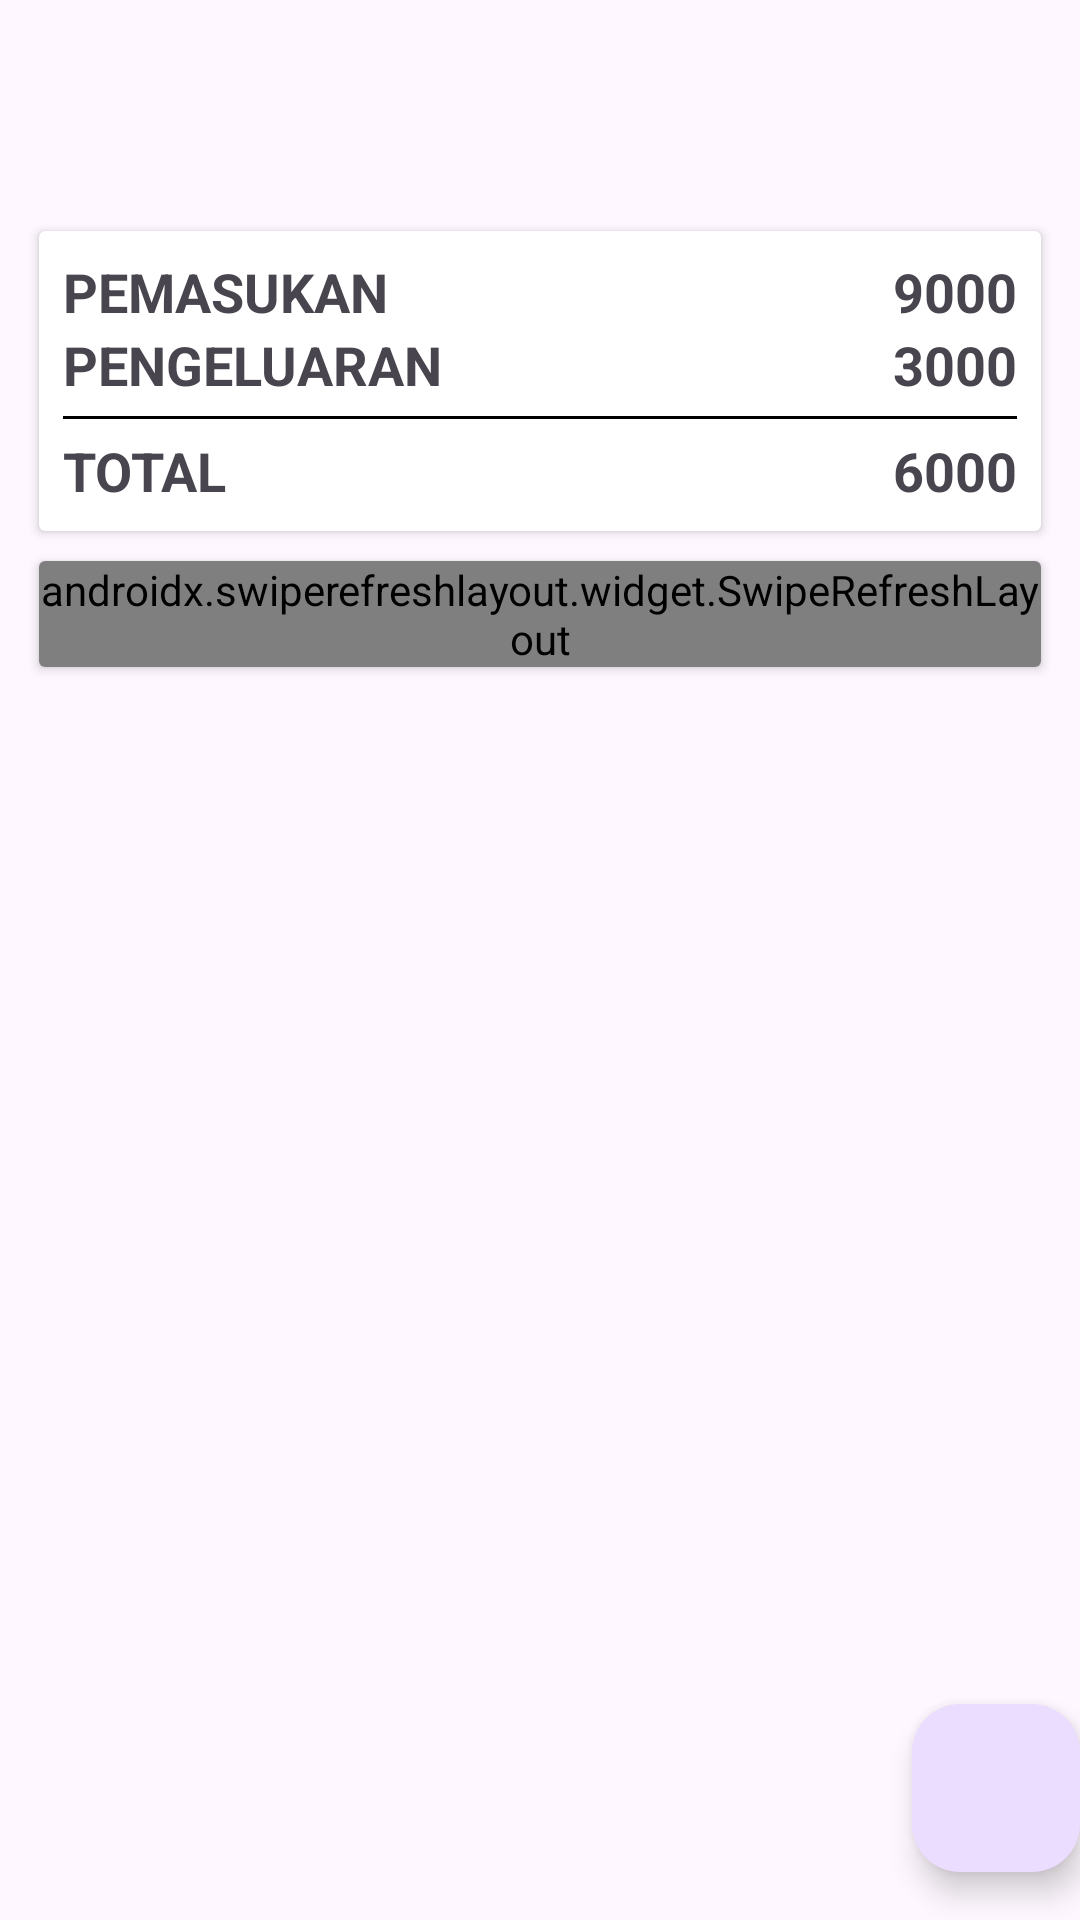

The Android layout XML behind this screen, and the referenced resources:
<!-- AndroidManifest.xml: activity theme Theme.KasApp1 -->
<!-- res/layout/activity_main.xml -->
<?xml version="1.0" encoding="utf-8"?>
<androidx.coordinatorlayout.widget.CoordinatorLayout xmlns:android="http://schemas.android.com/apk/res/android"
    xmlns:app="http://schemas.android.com/apk/res-auto"
    xmlns:tools="http://schemas.android.com/tools"
    android:layout_width="match_parent"
    android:layout_height="match_parent"
    android:fitsSystemWindows="true"
    tools:context=".MainActivity">

    <com.google.android.material.appbar.AppBarLayout
        android:layout_width="match_parent"
        android:layout_height="wrap_content"
        android:fitsSystemWindows="true">

        <com.google.android.material.appbar.MaterialToolbar
            android:id="@+id/toolbar"
            android:layout_width="match_parent"
            android:layout_height="?attr/actionBarSize" />

    </com.google.android.material.appbar.AppBarLayout>

    <include layout="@layout/content_main" />

    <com.google.android.material.floatingactionbutton.FloatingActionButton
        android:id="@+id/fab"
        android:layout_width="wrap_content"
        android:layout_height="wrap_content"
        android:layout_gravity="bottom|end"
        android:layout_marginEnd="@dimen/fab_margin"
        android:layout_marginBottom="16dp"
        app:srcCompat="@drawable/baseline_add" />

</androidx.coordinatorlayout.widget.CoordinatorLayout>
<!-- res/layout/content_main.xml (included above) -->
<?xml version="1.0" encoding="utf-8"?>
<LinearLayout xmlns:android="http://schemas.android.com/apk/res/android"
    xmlns:app="http://schemas.android.com/apk/res-auto"
    android:layout_width="match_parent"
    android:layout_height="match_parent"
    android:layout_margin="8dp"
    android:orientation="vertical"
    app:layout_behavior="@string/appbar_scrolling_view_behavior">

    <androidx.cardview.widget.CardView
        android:layout_width="match_parent"
        android:layout_height="wrap_content"
        android:layout_margin="5dp">

        <RelativeLayout
            android:layout_width="match_parent"
            android:layout_height="wrap_content"
            android:padding="8dp">

            <TextView
                android:layout_width="wrap_content"
                android:layout_height="wrap_content"
                android:text="Pemasukan"
                android:textAllCaps="true"
                android:textSize="18sp"
                android:textStyle="bold" />

            <TextView
                android:id="@+id/pemasukan"
                android:layout_width="wrap_content"
                android:layout_height="wrap_content"
                android:layout_alignParentRight="true"
                android:text="9000"
                android:textAllCaps="true"
                android:textSize="18sp"
                android:textStyle="bold" />

            <TextView
                android:layout_width="wrap_content"
                android:layout_height="wrap_content"
                android:layout_below="@+id/pemasukan"
                android:text="Pengeluaran"
                android:textAllCaps="true"
                android:textSize="18sp"
                android:textStyle="bold" />

            <TextView
                android:id="@+id/pengeluaran"
                android:layout_width="wrap_content"
                android:layout_height="wrap_content"
                android:layout_below="@+id/pemasukan"
                android:layout_alignParentRight="true"
                android:text="3000"
                android:textAllCaps="true"
                android:textSize="18sp"
                android:textStyle="bold" />

            <View
                android:id="@+id/hr"
                android:layout_width="match_parent"
                android:layout_height="1dp"
                android:layout_below="@id/pengeluaran"
                android:layout_marginTop="5dp"
                android:layout_marginBottom="5dp"
                android:background="#000000" />

            <TextView
                android:layout_width="wrap_content"
                android:layout_height="wrap_content"
                android:layout_below="@+id/hr"
                android:text="Total"
                android:textAllCaps="true"
                android:textSize="18sp"
                android:textStyle="bold" />

            <TextView
                android:id="@+id/total"
                android:layout_width="wrap_content"
                android:layout_height="wrap_content"
                android:layout_below="@+id/hr"
                android:layout_alignParentRight="true"
                android:text="6000"
                android:textAllCaps="true"
                android:textSize="18sp"
                android:textStyle="bold" />

            <TextView
                android:id="@+id/text_filter"
                android:layout_width="match_parent"
                android:layout_height="wrap_content"
                android:layout_below="@id/total"
                android:layout_marginTop="5dp"
                android:gravity="center"
                android:text="Filter"
                android:textSize="10sp"
                android:visibility="gone" />

        </RelativeLayout>

    </androidx.cardview.widget.CardView>

    <androidx.cardview.widget.CardView
        android:layout_width="match_parent"
        android:layout_height="wrap_content"
        android:layout_margin="5dp">

        <LinearLayout
            android:layout_width="match_parent"
            android:layout_height="wrap_content">

            <androidx.swiperefreshlayout.widget.SwipeRefreshLayout
                android:id="@+id/swipe_refresh"
                android:layout_width="match_parent"
                android:layout_height="wrap_content">

                <ListView
                    android:id="@+id/list_kas"
                    android:layout_width="match_parent"
                    android:layout_height="wrap_content" />

            </androidx.swiperefreshlayout.widget.SwipeRefreshLayout>

        </LinearLayout>

    </androidx.cardview.widget.CardView>

</LinearLayout>
<!-- resources referenced by this layout -->
<resources>
  <style name="Theme.KasApp1" parent="Base.Theme.KasApp1" />
  <style name="Base.Theme.KasApp1" parent="Theme.Material3.DayNight.NoActionBar">
          
          
      </style>
</resources>
